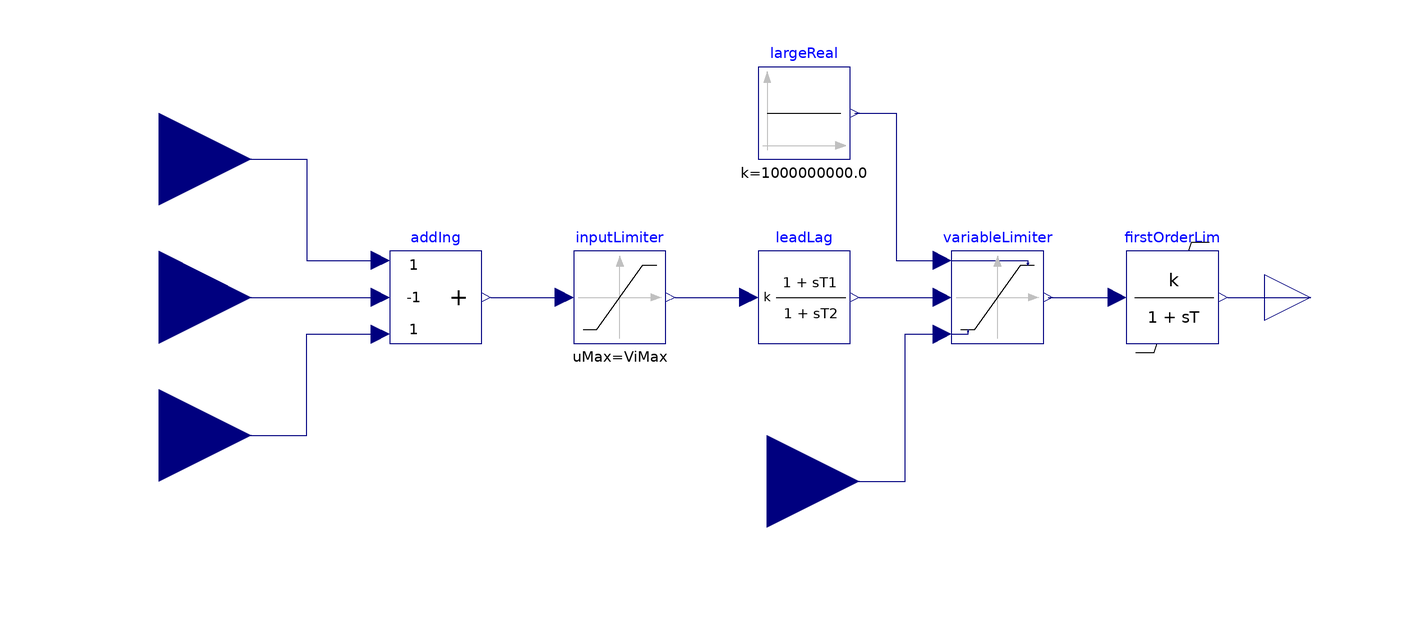

This picture is the connection diagram that the Modelica source below describes through its graphical annotations.

block IEEE_AC4A "Static excitation system - IEEE type AC4A"
  extends Controls.BaseClasses.BaseControllerFramework;

  parameter SI.PerUnit ViMax = 100 "Input voltage max limit in p.u.";
  parameter SI.PerUnit ViMin = -100 "Input voltage min limit in p.u.";
  parameter SI.Time Tc = 3 "Lead time constant";
  parameter SI.Time Tb = 10 "Lag delay time constant";
  parameter SI.PerUnit Ka(min = 0) = 200 "Overall equivalent gain";
  parameter SI.Time Ta = 0.05 "Overall time constant";
  parameter SI.PerUnit VrMax = 4 "Output voltage max limit in p.u.";
  parameter SI.PerUnit VrMin = 0 "Output voltage min limit in p.u.";
  parameter SI.PerUnit VcPuStart = 1 "Required start value of VcPu when fixInitialControlledVariable = true" annotation(Dialog(enable = fixInitialControlledVariable));
  parameter SI.PerUnit oversaturationPu = 0.1 "abs(u-usat)/(Vmax-Vmin) in case of saturated initial condition" annotation(Dialog(enable = fixInitialControlledVariable));
  final parameter Real delta = (inputLimiter.uMax-inputLimiter.uMin)*oversaturationPu "Actuator saturation margin";

  Modelica.Blocks.Interfaces.RealInput VsPu "PSS output p.u" annotation(
    Placement(visible = true, transformation(origin = {-140, 30}, extent = {{-20, -20}, {20, 20}}, rotation = 0), iconTransformation(origin = {-100, 60}, extent = {{-10, -10}, {10, 10}}, rotation = 0)));
  Modelica.Blocks.Interfaces.RealInput VcPu "Machine terminal voltage p.u." annotation(
    Placement(visible = true, transformation(origin = {-140, 0}, extent = {{-20, -20}, {20, 20}}, rotation = 0), iconTransformation(origin = {-100, 20}, extent = {{-10, -10}, {10, 10}}, rotation = 0)));
  Modelica.Blocks.Interfaces.RealInput VrefPu "Voltage reference p.u." annotation(
    Placement(visible = true, transformation(origin = {-140, -30}, extent = {{-20, -20}, {20, 20}}, rotation = 0), iconTransformation(origin = {-100, -20}, extent = {{-10, -10}, {10, 10}}, rotation = 0)));
  Modelica.Blocks.Interfaces.RealInput VuelPu "Underexcitation limit p.u." annotation(
    Placement(visible = true, transformation(origin = {-8, -40}, extent = {{-20, -20}, {20, 20}}, rotation = 0), iconTransformation(origin = {-100, -60}, extent = {{-10, -10}, {10, 10}}, rotation = 0)));
  Modelica.Blocks.Interfaces.RealOutput efdPu "Exciter output voltage p.u." annotation(
    Placement(visible = true, transformation(origin = {110, 0}, extent = {{-10, -10}, {10, 10}}, rotation = 0), iconTransformation(origin = {110, 0}, extent = {{-10, -10}, {10, 10}}, rotation = 0)));
  Modelica.Blocks.Math.Add3 addIng(k1 = +1, k2 = -1, k3 = +1)  annotation(
    Placement(visible = true, transformation(origin = {-80, 0}, extent = {{-10, -10}, {10, 10}}, rotation = 0)));
  Modelica.Blocks.Nonlinear.Limiter inputLimiter(uMax=ViMax, uMin=ViMin)
    annotation (Placement(visible=true, transformation(
        origin={-40,0},
        extent={{-10,-10},{10,10}},
        rotation=0)));
  PowerGrids.Controls.LeadLag leadLag(T1 = Tc, T2 = Tb, initType = Modelica.Blocks.Types.Init.SteadyState, k = 1, yStart = 1 / Ka)  annotation(
    Placement(visible = true, transformation(origin = {0, 0}, extent = {{-10, -10}, {10, 10}}, rotation = 0)));
  PowerGrids.Controls.FirstOrderWithNonWindupLimiter firstOrderLim(T = Ta, initType = Modelica.Blocks.Types.Init.SteadyState, k = Ka, yMax = VrMax, yMin = VrMin, yStart = 1)  annotation(
    Placement(visible = true, transformation(origin = {80, 0}, extent = {{-10, -10}, {10, 10}}, rotation = 0)));
  Modelica.Blocks.Nonlinear.VariableLimiter variableLimiter annotation(
    Placement(visible = true, transformation(origin = {42, 0}, extent = {{-10, -10}, {10, 10}}, rotation = 0)));
  Modelica.Blocks.Sources.Constant largeReal(k = 1e9)  annotation(
    Placement(visible = true, transformation(origin = {0, 40}, extent = {{-10, -10}, {10, 10}}, rotation = 0)));
initial equation
  /* The following equation could be written as
 
     if fixInitialControlledVariable then
       if inputLimiter.u > inputLimiter.uMax or firstOrderLim.u > firstOrderLim.yMax/Ka then
         inputLimiter.u = inputLimiter.uMax + delta;
       elseif inputLimiter.u < inputLimiter.uMin or firstOrderLim.u < firstOrderLim.yMin/Ka then
         inputLimiter.u = inputLimiter.uMin - delta;
       else
         VcPu = VcPuStart;
       end if;
     end if;
      
     However, we need to use homotopy with a simplified linear model, to
     avoid the need of explicitly initializing all the internal controller
     variables. This is only possible by writing those equations in implicit form
  */
  if fixInitialControlledVariable then
    0 = homotopy(
      actual = if inputLimiter.u > inputLimiter.uMax then inputLimiter.u - (inputLimiter.uMax + delta)
               else if inputLimiter.u < inputLimiter.uMin then inputLimiter.u - (inputLimiter.uMin - delta)
               else VcPu - VcPuStart,
      simplified = VcPu - VcPuStart);
  end if;
equation
  connect(firstOrderLim.y, efdPu) annotation(
    Line(points = {{92, 0}, {106, 0}, {106, 0}, {110, 0}}, color = {0, 0, 127}));
  connect(inputLimiter.y, leadLag.u) annotation(
    Line(points = {{-28, 0}, {-12, 0}, {-12, 0}, {-12, 0}}, color = {0, 0, 127}));
  connect(addIng.y, inputLimiter.u) annotation(
    Line(points = {{-68, 0}, {-52, 0}, {-52, 0}, {-52, 0}}, color = {0, 0, 127}));
  connect(VrefPu, addIng.u3) annotation(
    Line(points = {{-140, -30}, {-108, -30}, {-108, -8}, {-92, -8}, {-92, -8}}, color = {0, 0, 127}));
  connect(VsPu, addIng.u1) annotation(
    Line(points = {{-140, 30}, {-108, 30}, {-108, 8}, {-92, 8}, {-92, 8}}, color = {0, 0, 127}));
  connect(VcPu, addIng.u2) annotation(
    Line(points = {{-140, 0}, {-94, 0}, {-94, 0}, {-92, 0}}, color = {0, 0, 127}));
  connect(variableLimiter.y, firstOrderLim.u) annotation(
    Line(points = {{53, 0}, {68, 0}}, color = {0, 0, 127}));
  connect(leadLag.y, variableLimiter.u) annotation(
    Line(points = {{12, 0}, {30, 0}}, color = {0, 0, 127}));
  connect(largeReal.y, variableLimiter.limit1) annotation(
    Line(points = {{11, 40}, {20, 40}, {20, 8}, {30, 8}}, color = {0, 0, 127}));
  connect(VuelPu, variableLimiter.limit2) annotation(
    Line(points = {{-8, -40}, {22, -40}, {22, -8}, {30, -8}}, color = {0, 0, 127}));
  annotation(
    Icon(coordinateSystem(grid = {0.1, 0.1}, initialScale = 0.1), graphics = {Rectangle(origin = {0, 1}, extent = {{-100, 99}, {100, -101}}), Text(origin = {24, 4}, extent = {{-94, 70}, {56, -72}}, textString = "IEEE
AC4A"), Text(origin = {0, 120}, lineColor = {0, 0, 255}, extent = {{-80, 14}, {80, -14}}, textString = "%name")}),
    Diagram(coordinateSystem(extent = {{-200, -100}, {200, 100}})),
  Documentation(info = "<html>
<p>The class implements a model of a static exictation system according to the IEEE Std 421.5TM-2005.</p>
<p>The type implemented is the AC4A, described in the chapter 6.4 of the same IEEE Std 421.5TM-2005.</p>
<p>Unlike the aforementioned standard, the output voltage ceiling limitation is fixed to VrMax, while in the standard it depends to the field current IFd.</p>
<p>If <code>fixInitialControlledVariable = true</code>, an initial equation is added to ensure that the machine voltage <code>VcPu</code> is equal to its start value <code>VcPuStart</code>. In order to fulfill this condition, the initial value of the reference signal should be free, so that the Modelica tool can back-compute it automatically. For this purpose, the <a href=\"modelica://PowerGrids.Controls.FreeOffset\">PowerGrids.Controls.FreeOffset</a> block should be used to generate the reference signal to be connected to the <code>VrefPu</code> input.</p>
<p>In case the condition <code>VcPu = VcPuStart</code> cannot be fulfilled without violating the controller saturations, then an alternative initial condition is enforced, which prescribes the saturation block input so as to obtain a certain degree of oversaturation <code>oversaturationPu</code>. This allows to back-compute a unique initial value of the reference signal, which is of course dependent on <code>oversaturationPu</code> and hence somewhat arbitrary.</p>
</html>"));
end IEEE_AC4A;